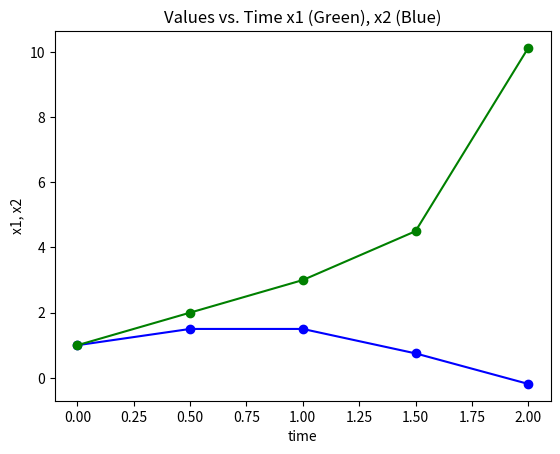
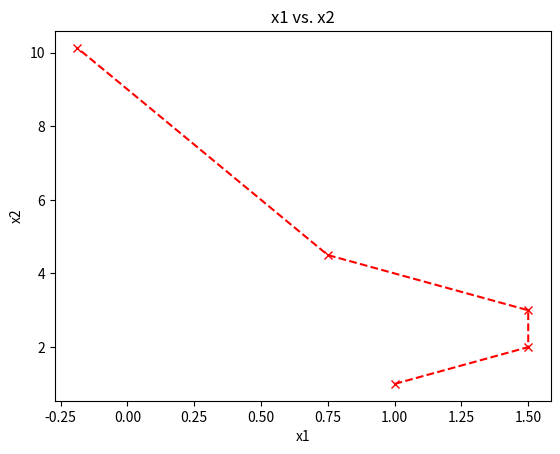

Here is the Python script that generated these plots, in order:
# -*- coding: utf-8 -*-
"""
Created on Sat Feb 16 14:50:29 2019

@author: becneljj
"""

import numpy as np   #numerical calculations
import sympy as sym  # symbolic solver
import scipy.integrate as de # differential equation solver
import matplotlib.pyplot as plt # fancy plotting


#--------------------------------------------------
# These are the dynamic system equations.
def f1(x1,x2):
    return 2*x1-x1*x2

def f2(x1,x2):
    return 4*x2-2*x1*x2

def F(x, t):
    value = [f1(x[0],x[1]), f2(x[0],x[1])]
    return np.array(value)
    
#----------------------------------------------------------------
def euler_method(start_time, end_time, initial_value, num_steps):
    """This method performs Euler's method to approximate a solution to a dynamical
    system. We are given the start time, the end time and the number of steps. 
    These together will tell us the step size. We are also given teh initial value.
    of the system."""
    h = (end_time-start_time)/num_steps  # step size
    
    # list of values for the approximation
    approximation = [initial_value] 
    
    t = start_time # current time in simulation
    point = initial_value; # current point or state of the system
    for k in range(0,num_steps):
        point = point + h * F(point, t) # euler formula
        t = t + h
        approximation.append(point) # add current state to the list
        
    return approximation


#===================================================

start =np.array([1,1])
approx = euler_method(0, 2,start , 4)

print("The approximation to the solution is given by", approx)

x1 = [p[0] for p in approx]
x2 = [p[1] for p in approx]
t = np.linspace(0,2, len(x1))

# plot each variable versus time
plt.plot(t,x1, linestyle ="-", marker="o", color="blue")
plt.plot(t,x2, linestyle ="-", marker="o", color="green")

plt.ylabel("x1, x2")
plt.xlabel("time")
plt.title("Values vs. Time x1 (Green), x2 (Blue)")


plt.show()

plt.figure()
plt.plot(x1,x2, linestyle="--", marker="x",color="red")
plt.xlabel("x1")
plt.ylabel("x2")
plt.title("x1 vs. x2")
plt.show()
